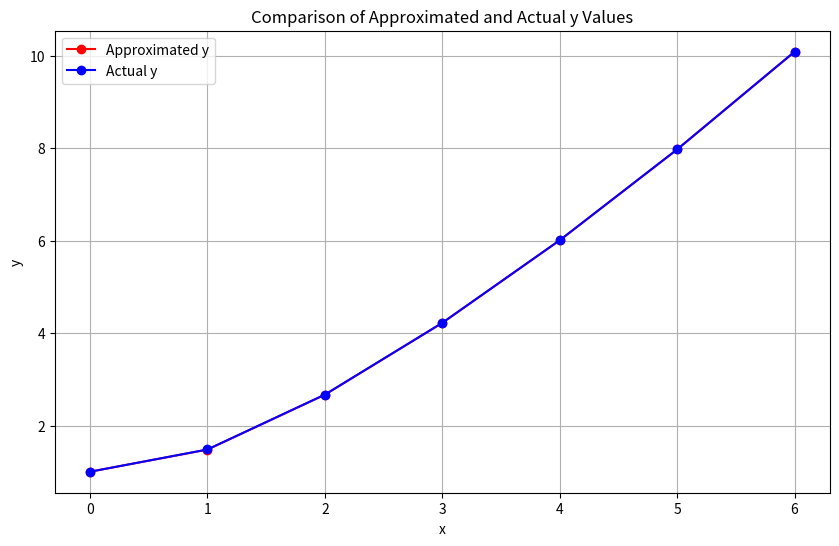
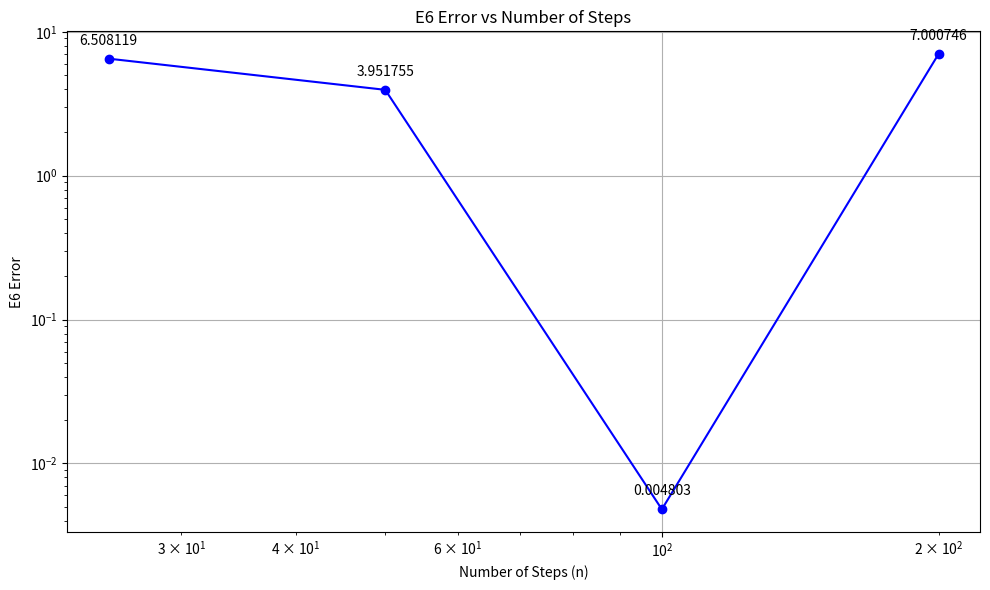

Write Python code to recreate these figures, in order.
import numpy as np
import matplotlib.pyplot as plt

a = 0
b = 6
y_0 = 1
n = 100  # number of steps between each integer point

def f(x, y):
    return x * (1 + x**2) / y**2

deltaX = 1 / n  # step size for each unit interval

y_values = np.zeros(7)  # Array to store y0 to y6
y_values[0] = y_0

for i in range(1, 7):
    y = y_values[i-1]
    x_start = i - 1
    for j in range(n):
        x = x_start + j * deltaX
        y += deltaX * f(x, y)
    y_values[i] = y

print("Approximated y values:")
for i, y in enumerate(y_values):
    print(f"y{i} = {y:.6f}")

# Calculate actual values
y_actual = [(3/2*i**2 + 3/4*i**4 + 1)**(1/3) for i in range(7)]

print("\nActual y values:")
for i, y in enumerate(y_actual):
    print(f"y{i} = {y:.6f}")

# Calculate and print relative errors
print("\nRelative errors:")
for i in range(7):
    error = abs(y_values[i] - y_actual[i]) / y_actual[i] * 100
    print(f"Error for y{i}: {error:.4f}%")

# If you still want to calculate the integral
integral = 0
y = y_0
for i in range(6):
    for j in range(n):
        x = i + j * deltaX
        integral += deltaX * f(x, y)
        y += deltaX * f(x, y)

print(f"\nApproximate Integral: {integral:.6f}")

x = np.arange(7)
plt.figure(figsize=(10, 6))
plt.plot(x, y_values, 'ro-', label='Approximated y')
plt.plot(x, y_actual, 'bo-', label='Actual y')
plt.xlabel('x')
plt.ylabel('y')
plt.title('Comparison of Approximated and Actual y Values')
plt.legend()
plt.grid(True)
plt.xticks(x)
plt.show()

# Câu c
n = [25, 50, 100, 200]
E6_values = []

for i in range(0,4):
  for j in range(1, 7):
    y = y_values[j-1]
    x_start = j - 1
    for o in range(n[i]):
        x = x_start + o * deltaX
        y += deltaX * f(x, y)
    y_values[j] = y
  E6 = np.sqrt(np.sum((np.array(y_actual) - y_values)**2))
  print(f"For n = {n[i]}, E6 = {E6:.6f}")
  E6_values.append(E6)

# Create the plot
plt.figure(figsize=(10, 6))
plt.plot(n, E6_values, 'bo-')
plt.xscale('log')
plt.yscale('log')
plt.xlabel('Number of Steps (n)')
plt.ylabel('E6 Error')
plt.title('E6 Error vs Number of Steps')
plt.grid(True)

# Add value labels
for i, txt in enumerate(E6_values):
    plt.annotate(f'{txt:.6f}', (n[i], E6_values[i]), textcoords="offset points", xytext=(0,10), ha='center')

plt.tight_layout()
plt.show()

# Print the values
for n, E6 in zip(n, E6_values):
    print(f"For n = {n}, E6 = {E6:.6f}")
